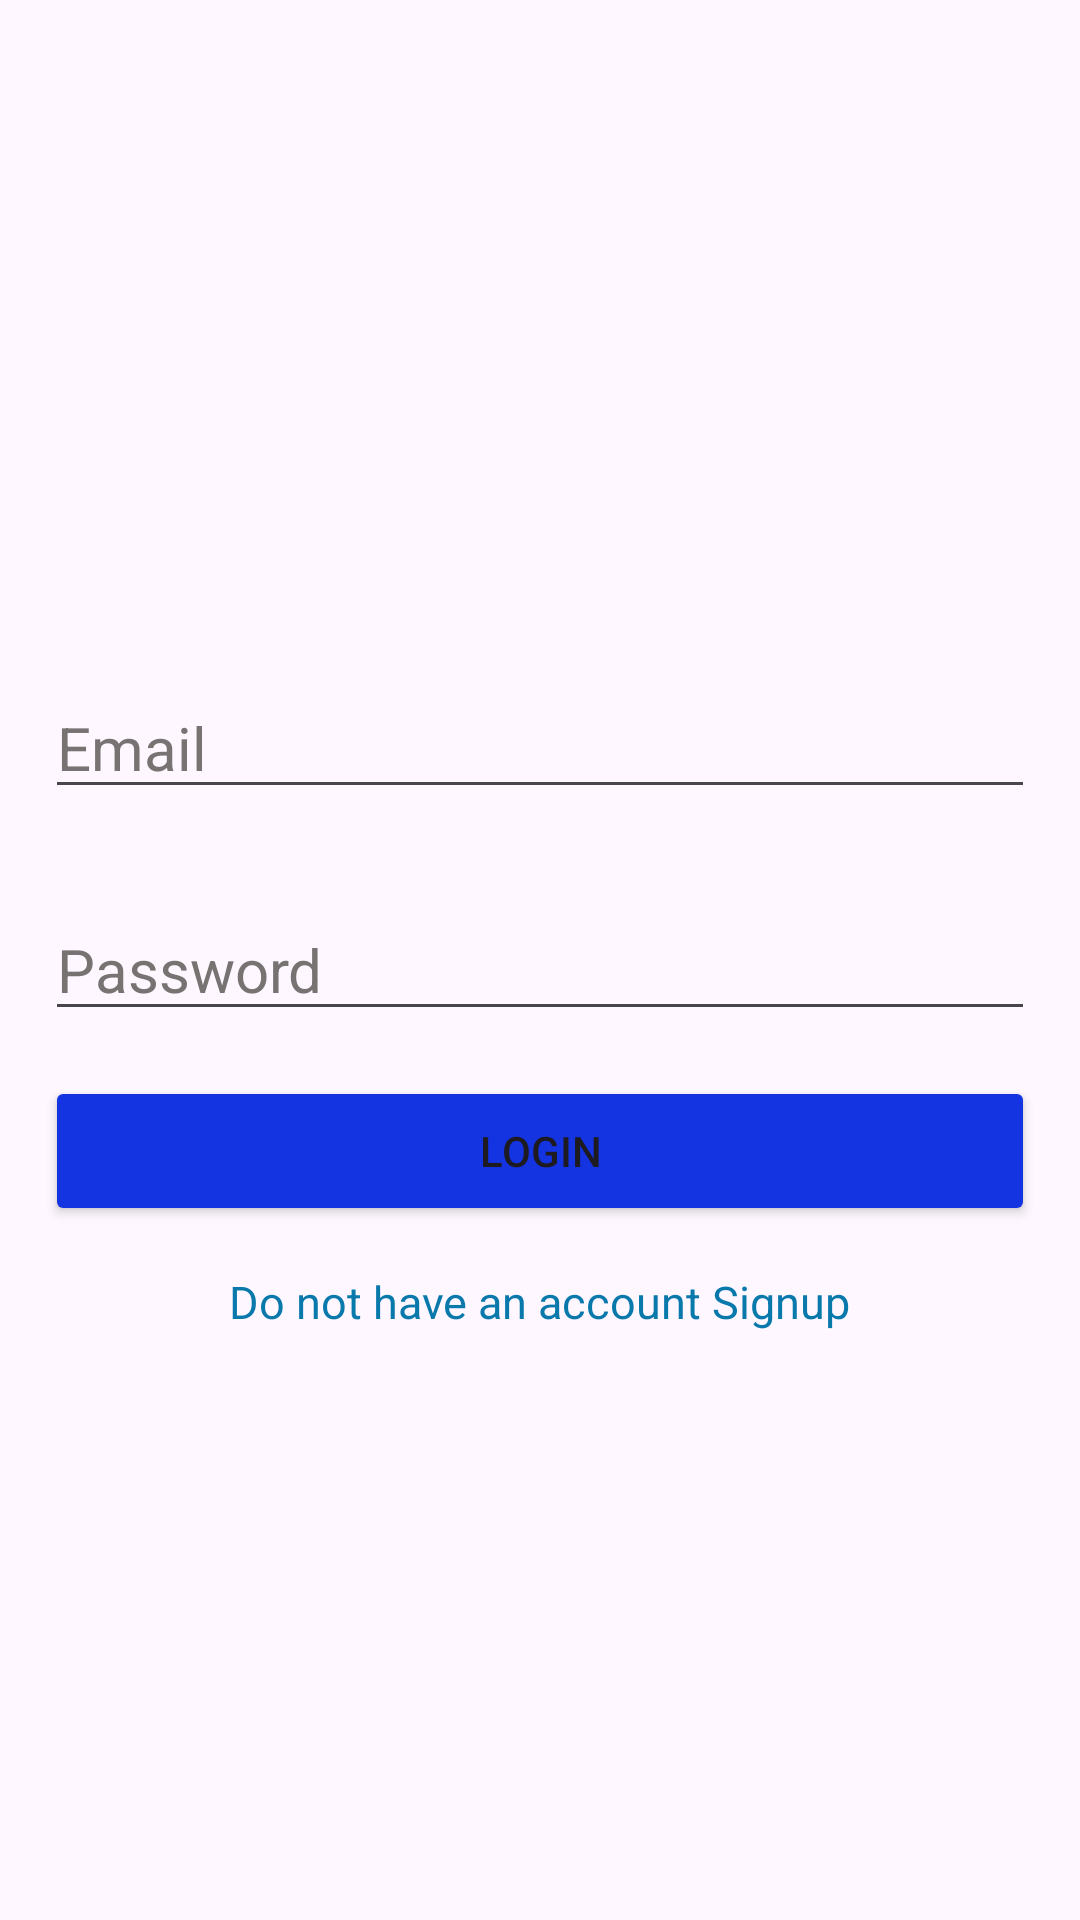

The Android layout XML behind this screen, and the referenced resources:
<!-- AndroidManifest.xml: application theme Theme.PTSDCOACHINGAPP -->
<!-- res/layout/activity_login.xml -->
<?xml version="1.0" encoding="utf-8"?>
    <LinearLayout xmlns:android="http://schemas.android.com/apk/res/android"
        xmlns:app="http://schemas.android.com/apk/res-auto"
        xmlns:tools="http://schemas.android.com/tools"
        android:layout_width="match_parent"
        android:orientation="vertical"
        android:gravity="center"
        android:layout_height="match_parent"
        tools:context=".LoginActivity">

        <ImageView
            android:layout_width="wrap_content"
            android:layout_height="wrap_content"
            android:src="@drawable/login" />

        <EditText
            android:id="@+id/email1"
            android:hint="Email"
            android:textColorHint="#777373"
            android:textSize="20dp"
            android:inputType="textEmailAddress"
            android:autofillHints="emailAddress"
            android:layout_width="match_parent"
            android:layout_height="wrap_content"
            android:layout_marginTop="30dp"
            android:layout_marginLeft="15dp"
            android:layout_marginRight="15dp"/>

        <EditText
            android:id="@+id/password1"
            android:hint="Password"
            android:textColorHint="#777373"
            android:textSize="20dp"
            android:inputType="textPassword"
            android:autofillHints="password"
            android:layout_width="match_parent"
            android:layout_height="wrap_content"
            android:layout_marginTop="30dp"
            android:layout_marginLeft="15dp"
            android:layout_marginRight="15dp"/>

        <Button
            android:id="@+id/button1"
            android:text="Login"
            android:backgroundTint="#1433E1"
            android:layout_marginTop="15dp"
            android:layout_marginRight="15dp"
            android:layout_marginLeft="15dp"
            android:layout_width="match_parent"
            android:layout_height="50dp"/>

        <TextView
            android:id="@+id/text1"
            android:text="Do not have an account Signup"
            android:textSize="15dp"
            android:textColor="#0979AC"
            android:layout_marginTop="15dp"
            android:layout_gravity="center_horizontal"
            android:layout_width="wrap_content"
            android:layout_height="wrap_content"/>
    </LinearLayout>
<!-- resources referenced by this layout -->
<resources>
  <style name="Theme.PTSDCOACHINGAPP" parent="Base.Theme.PTSDCOACHINGAPP" />
  <style name="Base.Theme.PTSDCOACHINGAPP" parent="Theme.Material3.DayNight.NoActionBar">
          
          
          <item name="android:statusBarColor">
              @color/white
          </item>
      </style>
  <!-- not gathered from this repository: default colours our renderer supplied (Android Studio template values) -->
  <color name="white">#FFFFFFFF</color>
</resources>
